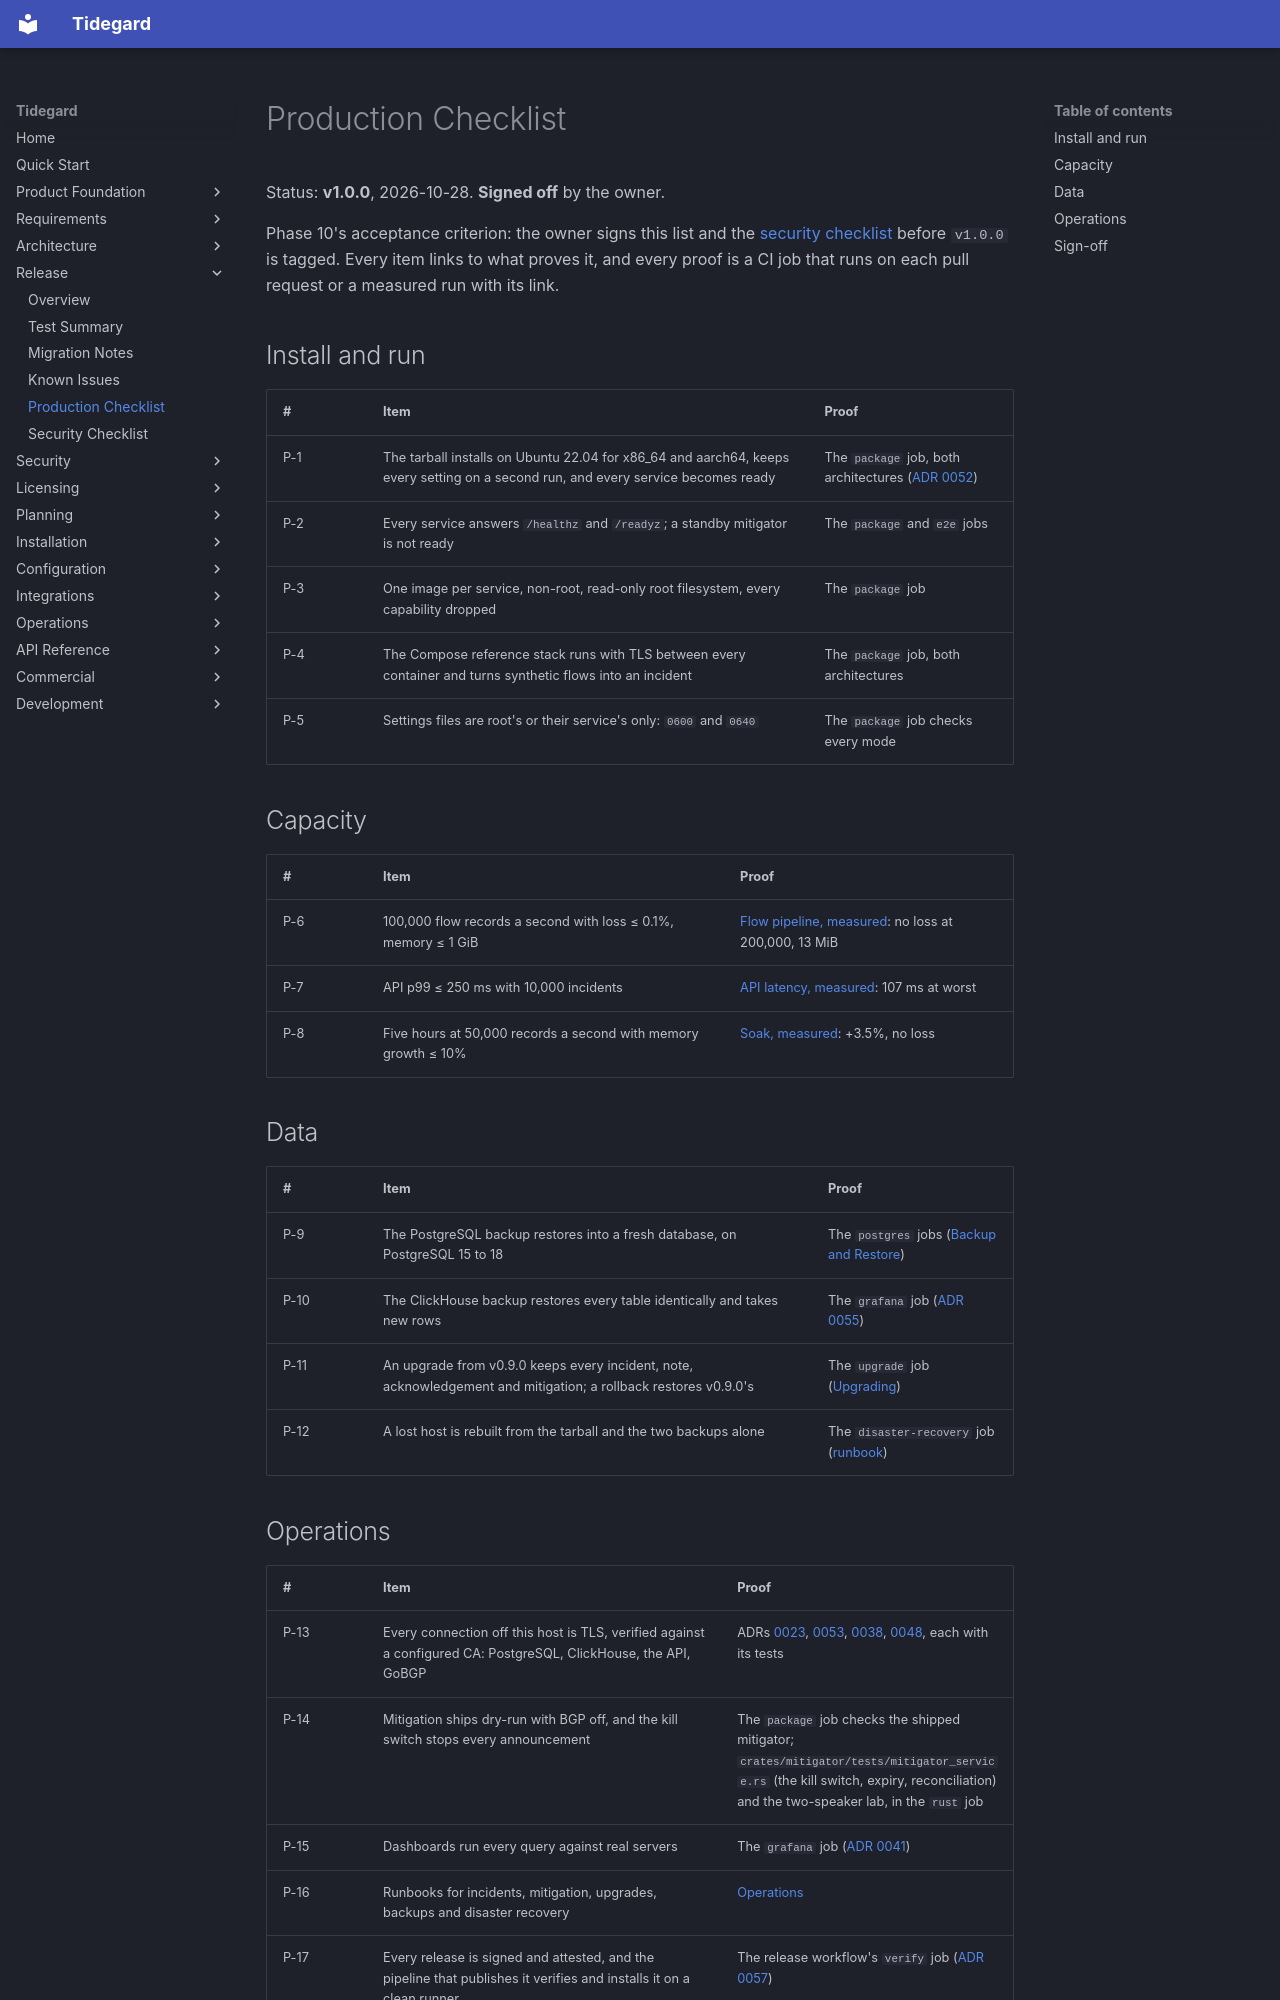

repository: LogiXhare/tidegard · page: release/production-checklist/index.html · generator: mkdocs

# Production Checklist

Status: **v1.0.0**, 2026-10-28. **Signed off** by the owner.

Phase 10's acceptance criterion: the owner signs this list and the
[security checklist](security-checklist.md) before `v1.0.0` is tagged.
Every item links to what proves it, and every proof is a CI job that
runs on each pull request or a measured run with its link.

## Install and run

| # | Item | Proof |
|---|---|---|
| P-1 | The tarball installs on Ubuntu 22.04 for x86_64 and aarch64, keeps every setting on a second run, and every service becomes ready | The `package` job, both architectures ([ADR 0052](../architecture/decisions/0052-phase9a-packaging.md)) |
| P-2 | Every service answers `/healthz` and `/readyz`; a standby mitigator is not ready | The `package` and `e2e` jobs |
| P-3 | One image per service, non-root, read-only root filesystem, every capability dropped | The `package` job |
| P-4 | The Compose reference stack runs with TLS between every container and turns synthetic flows into an incident | The `package` job, both architectures |
| P-5 | Settings files are root's or their service's only: `0600` and `0640` | The `package` job checks every mode |

## Capacity

| # | Item | Proof |
|---|---|---|
| P-6 | 100,000 flow records a second with loss ≤ 0.1%, memory ≤ 1 GiB | [Flow pipeline, measured](../operations/capacity-planning.md#flow-pipeline-measured): no loss at 200,000, 13 MiB |
| P-7 | API p99 ≤ 250 ms with 10,000 incidents | [API latency, measured](../operations/capacity-planning.md#api-latency-measured): 107 ms at worst |
| P-8 | Five hours at 50,000 records a second with memory growth ≤ 10% | [Soak, measured](../operations/capacity-planning.md#soak-measured): +3.5%, no loss |

## Data

| # | Item | Proof |
|---|---|---|
| P-9 | The PostgreSQL backup restores into a fresh database, on PostgreSQL 15 to 18 | The `postgres` jobs ([Backup and Restore](../operations/backup-and-restore.md)) |
| P-10 | The ClickHouse backup restores every table identically and takes new rows | The `grafana` job ([ADR 0055](../architecture/decisions/0055-phase9c-backup-upgrade-rollback.md)) |
| P-11 | An upgrade from v0.9.0 keeps every incident, note, acknowledgement and mitigation; a rollback restores v0.9.0's | The `upgrade` job ([Upgrading](../operations/upgrading.md)) |
| P-12 | A lost host is rebuilt from the tarball and the two backups alone | The `disaster-recovery` job ([runbook](../operations/disaster-recovery.md)) |
